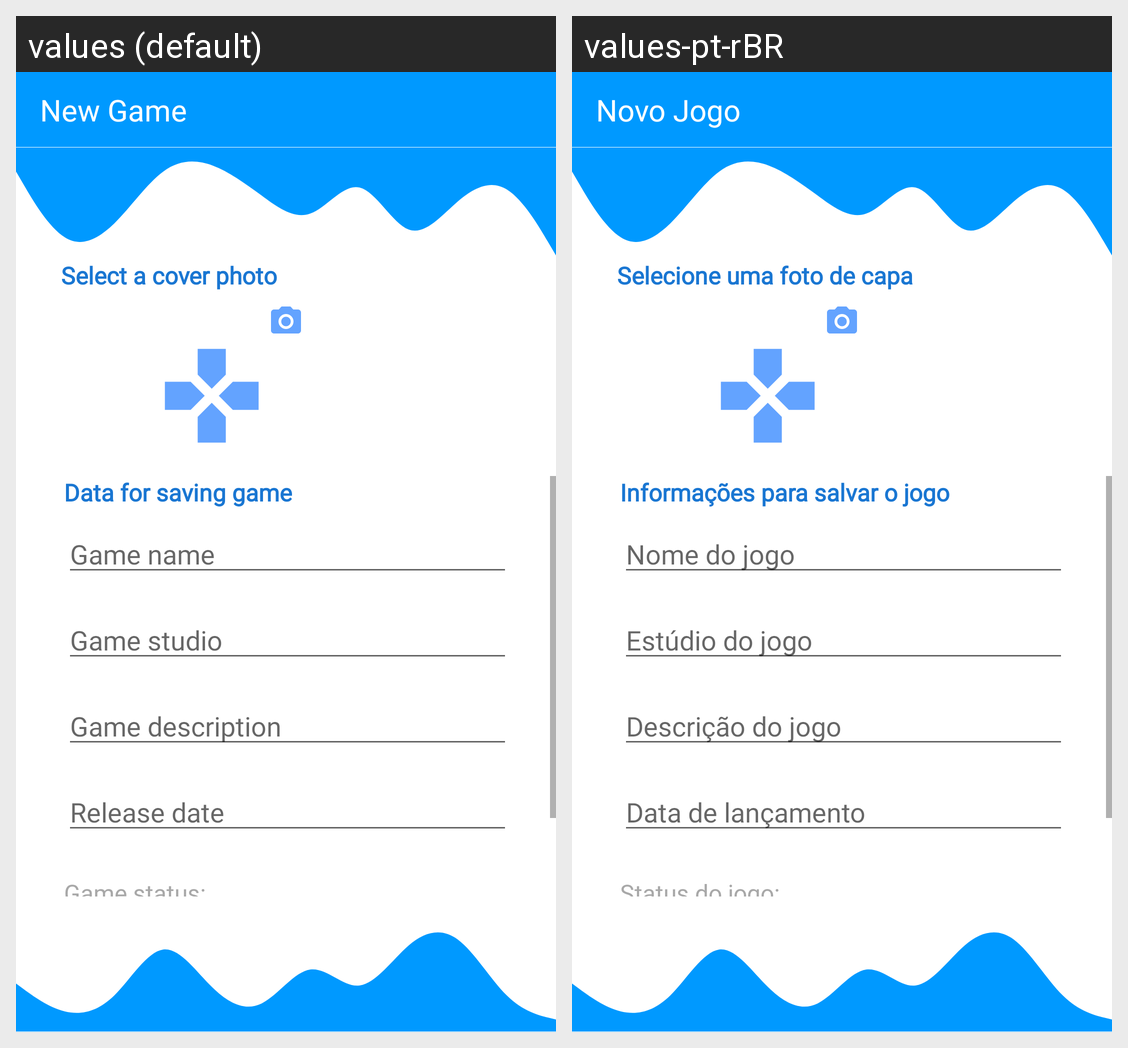

Here is an Android app screen in its default locale and in the app's own translations. Write out the translated-string differences for the strings that appear on this screen.
Android screen res/layout/activity_add_game.xml rendered under 2 locales, left to right: values (default), values-pt-rBR. Device: Nexus 5 (rendered at 1080×1920; each locale shown at half size, 540×960, under a caption strip naming it); theme Theme.Games.
Strings drawn on this screen, with the default value and each locale's value (text and hints the layout hard-codes, and strings that could not be matched under every locale, appear in the picture but are not listed):

new_game
  values: New Game
  values-pt-rBR: Novo Jogo

photo_title
  values: Select a cover photo
  values-pt-rBR: Selecione uma foto de capa

information_title
  values: Data for saving game
  values-pt-rBR: Informações para salvar o jogo

hint_name_new_game
  values: Game name
  values-pt-rBR: Nome do jogo

hint_producer_new_game
  values: Game studio
  values-pt-rBR: Estúdio do jogo

hint_description_new_game
  values: Game description
  values-pt-rBR: Descrição do jogo

launch_date
  values: Release date
  values-pt-rBR: Data de lançamento

game_status
  values: Game status:
  values-pt-rBR: Status do jogo:
